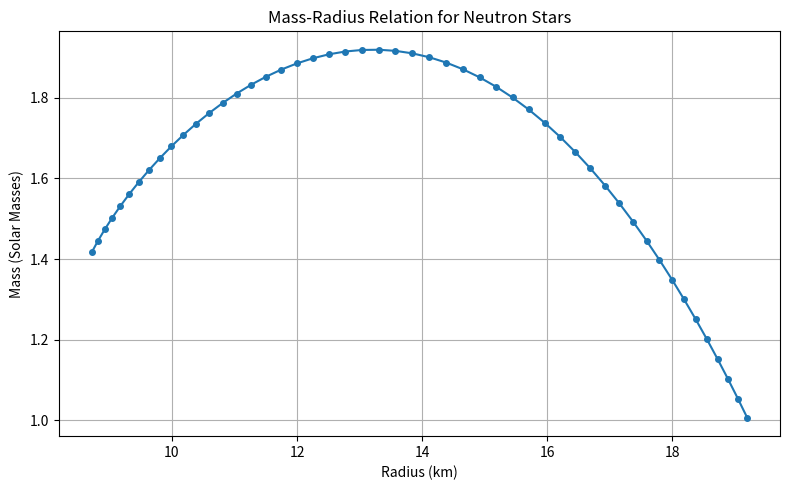

This chart was generated by the following Python code:
import numpy as np
import matplotlib.pyplot as plt
from scipy.integrate import solve_ivp


# =====================================================
# Physical constants
# =====================================================

G = 6.67430e-11          # m^3 kg^-1 s^-2
c = 299792458.0          # m/s
M_SUN = 1.98847e30       # kg


# =====================================================
# Equation of State
# Polytropic EOS:
#
# P = K * rho^gamma
#
# rho = rest-mass density
# =====================================================

K = 2.0e-2
GAMMA = 2.0


def density_from_pressure(P):
    """
    Return rest-mass density rho from pressure P.
    """

    return (P / K) ** (1.0 / GAMMA)


def energy_density(P):
    """
    Total energy density epsilon.

    epsilon = rho*c^2 + P/(gamma - 1)
    """

    rho = density_from_pressure(P)

    return rho * c**2 + P / (GAMMA - 1.0)


# =====================================================
# TOV equations
# =====================================================

def tov_equations(r, y):

    m, P = y

    # Outside the star
    if P <= 0:
        return [0.0, 0.0]

    epsilon = energy_density(P)

    compactness = 2 * G * m / (r * c**2)

    # Avoid numerical problems inside Schwarzschild radius
    if compactness >= 1.0:
        return [0.0, 0.0]

    # dm/dr
    dm_dr = (
        4 * np.pi * r**2 * epsilon / c**2
    )

    # dP/dr
    dP_dr = (
        -G
        * (epsilon + P)
        * (
            m
            + 4 * np.pi * r**3 * P / c**2
        )
        /
        (
            c**2
            * r**2
            * (1 - compactness)
        )
    )

    return [dm_dr, dP_dr]


# =====================================================
# Surface event
# Stop integration when P = 0
# =====================================================

def surface_event(r, y):

    return y[1]


surface_event.terminal = True
surface_event.direction = -1


# =====================================================
# Solve one neutron star
# =====================================================

def solve_star(central_pressure):

    # Start slightly away from r = 0
    r_start = 1.0

    # Maximum radius: 100 km
    r_end = 100000.0

    # Central density
    rho_c = density_from_pressure(central_pressure)

    # Small-radius approximation for enclosed mass
    initial_mass = (
        4.0
        * np.pi
        * r_start**3
        * rho_c
        / 3.0
    )

    initial_conditions = [
        initial_mass,
        central_pressure
    ]

    solution = solve_ivp(
        tov_equations,
        (r_start, r_end),
        initial_conditions,
        events=surface_event,
        max_step=100.0,
        rtol=1e-7,
        atol=[1e10, 1e23]
    )

    return solution


# =====================================================
# Mass-Radius calculation
# =====================================================

central_pressures = np.logspace(33, 36, 50)

radii = []
masses = []


for Pc in central_pressures:

    star = solve_star(Pc)

    # Check whether the surface was actually found
    if len(star.t_events[0]) == 0:
        print(
            "Warning: surface not found for Pc =",
            Pc
        )
        continue

    radius = star.t[-1]
    mass = star.y[0, -1]

    radii.append(radius / 1000.0)       # km
    masses.append(mass / M_SUN)         # solar masses


# =====================================================
# Results
# =====================================================

print("TOV Solver Completed")
print("--------------------")

print("Number of successful stars:", len(radii))

if len(masses) > 0:

    max_mass_index = np.argmax(masses)

    print(
        "Maximum mass =",
        masses[max_mass_index],
        "M_sun"
    )

    print(
        "Radius at maximum mass =",
        radii[max_mass_index],
        "km"
    )


# =====================================================
# Mass-Radius plot
# =====================================================

plt.figure(figsize=(8, 5))

plt.plot(
    radii,
    masses,
    marker="o",
    markersize=4
)

plt.xlabel("Radius (km)")
plt.ylabel("Mass (Solar Masses)")

plt.title("Mass-Radius Relation for Neutron Stars")

plt.grid()

plt.tight_layout()

plt.show()
